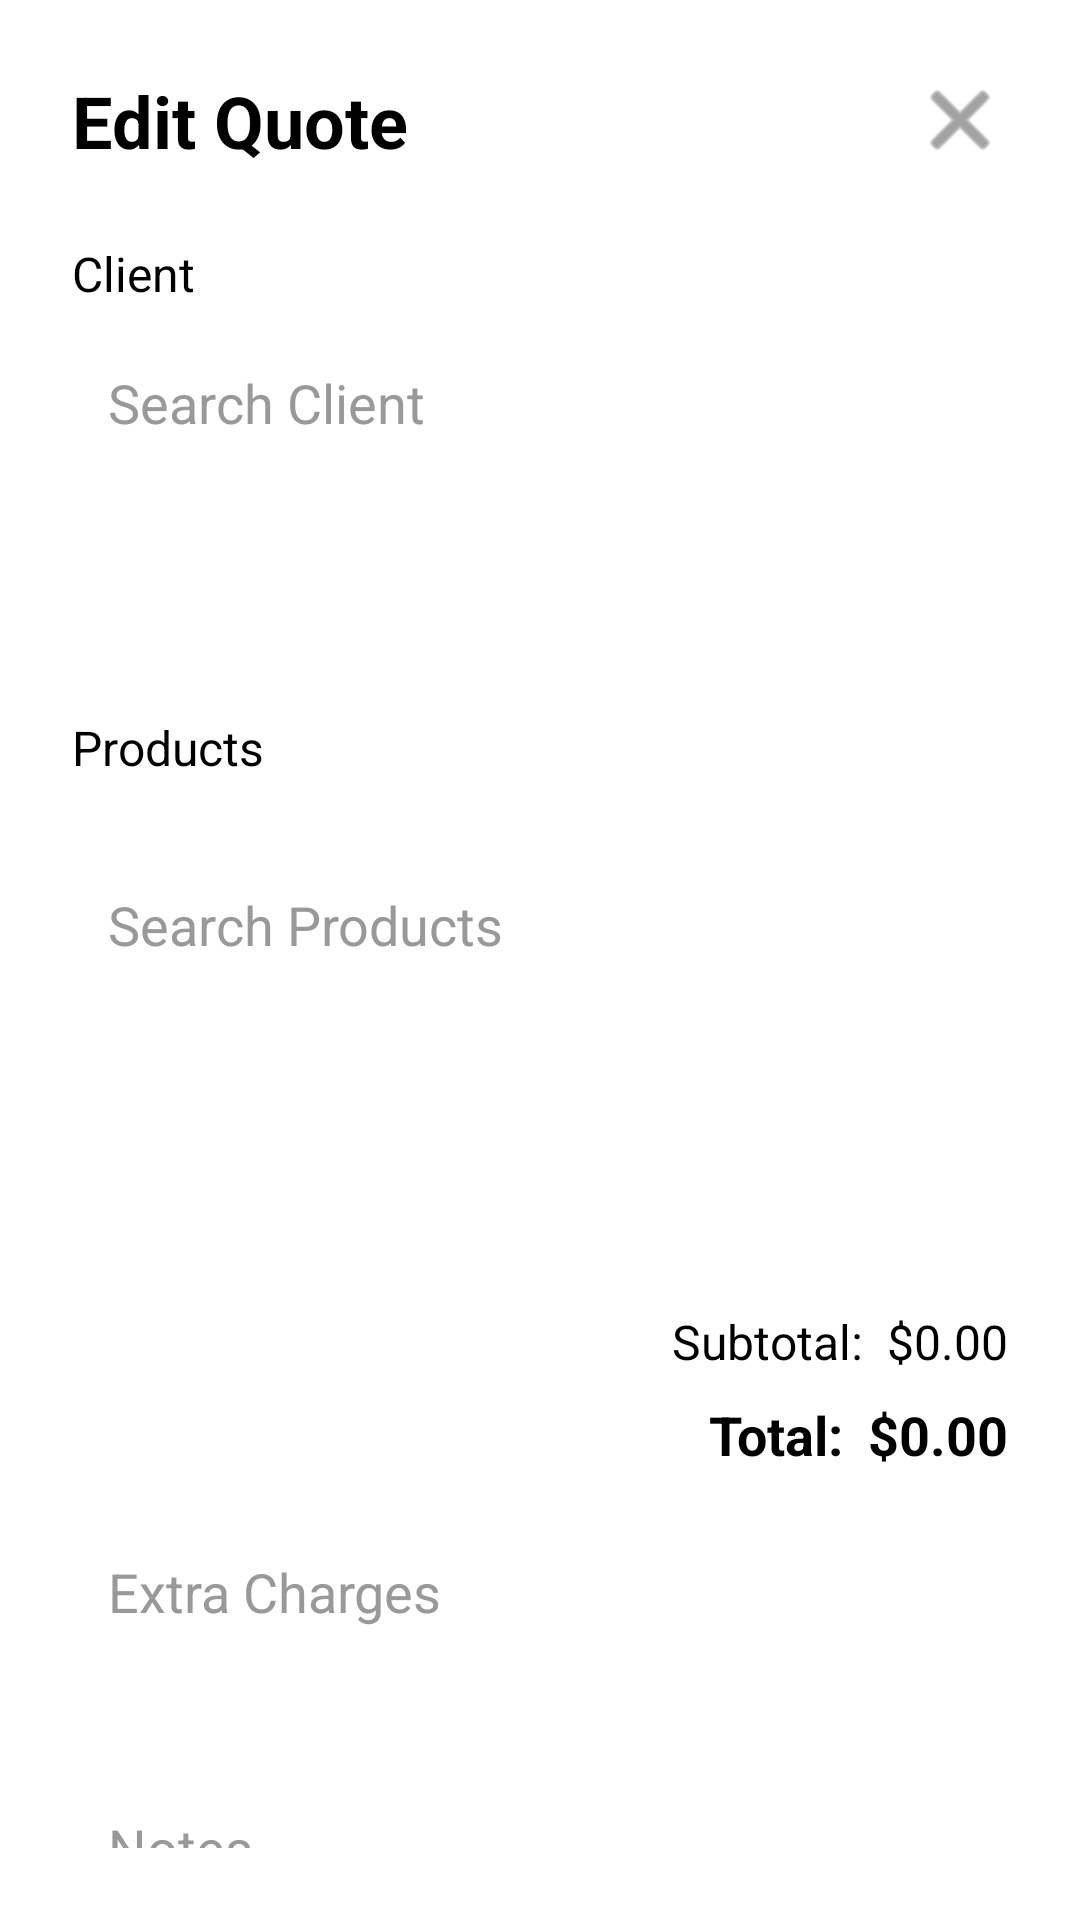

This screen was rendered from an Android layout file. Write that file and the resources it references.
<!-- AndroidManifest.xml: application theme Theme.WorkAdministration -->
<!-- res/layout/form_quote_editar.xml -->
<?xml version="1.0" encoding="utf-8"?>
<androidx.core.widget.NestedScrollView
    xmlns:android="http://schemas.android.com/apk/res/android"
    xmlns:app="http://schemas.android.com/apk/res-auto"
    android:layout_width="match_parent"
    android:layout_height="match_parent"
    android:fillViewport="true"
    android:background="#FFFFFF"
    android:padding="24dp">

    <LinearLayout
        android:layout_width="match_parent"
        android:layout_height="wrap_content"
        android:orientation="vertical">

        
        <RelativeLayout
            android:layout_width="match_parent"
            android:layout_height="wrap_content"
            android:layout_marginBottom="24dp">

            <TextView
                android:id="@+id/tvFormTitle"
                android:layout_width="wrap_content"
                android:layout_height="wrap_content"
                android:text="Edit Quote"
                android:textSize="24sp"
                android:textStyle="bold"
                android:textColor="#000000"
                android:layout_centerVertical="true"
                android:layout_alignParentStart="true" />

            <ImageButton
                android:id="@+id/btnClose"
                android:layout_width="32dp"
                android:layout_height="32dp"
                android:background="?attr/selectableItemBackgroundBorderless"
                android:layout_alignParentEnd="true"
                android:layout_centerVertical="true"
                android:src="@android:drawable/ic_menu_close_clear_cancel"
                android:contentDescription="Close"
                app:tint="#666666" />
        </RelativeLayout>

        
        <TextView
            android:layout_width="match_parent"
            android:layout_height="wrap_content"
            android:text="Client"
            android:textSize="16sp"
            android:textColor="#000000"
            android:layout_marginBottom="8dp"/>

        <AutoCompleteTextView
            android:id="@+id/autoCompleteClient"
            android:layout_width="match_parent"
            android:layout_height="wrap_content"
            android:layout_marginBottom="16dp"
            android:background="@drawable/input_background"
            android:hint="Search Client"
            android:padding="12dp"
            android:textColor="#000000"
            android:textColorHint="#999999" />

        <Button
            android:id="@+id/btnAddClient"
            android:layout_width="wrap_content"
            android:layout_height="wrap_content"
            android:text="Add New Client"
            android:background="@drawable/rounded_button_blue"
            android:textColor="#FFFFFF"
            android:textAllCaps="false"
            android:layout_marginBottom="16dp"/>

        
        <TextView
            android:layout_width="match_parent"
            android:layout_height="wrap_content"
            android:text="Products"
            android:textSize="16sp"
            android:textColor="#000000"
            android:layout_marginBottom="8dp"/>

        <androidx.recyclerview.widget.RecyclerView
            android:id="@+id/recyclerViewProducts"
            android:layout_width="match_parent"
            android:layout_height="wrap_content"
            android:maxHeight="400dp"
            android:nestedScrollingEnabled="true"
            android:scrollbars="vertical"
            android:layout_marginBottom="16dp"/>

        <AutoCompleteTextView
            android:id="@+id/autoCompleteProduct"
            android:layout_width="match_parent"
            android:layout_height="wrap_content"
            android:hint="Search Products"
            android:background="@drawable/input_background"
            android:padding="12dp"
            android:textColor="#000000"
            android:textColorHint="#999999"
            android:layout_marginBottom="16dp"/>

        
        <LinearLayout
            android:id="@+id/layoutProductsContainer"
            android:layout_width="match_parent"
            android:layout_height="wrap_content"
            android:orientation="vertical"
            android:layout_marginBottom="16dp"/>

        <Button
            android:id="@+id/btnAddCustomProduct"
            android:layout_width="wrap_content"
            android:layout_height="wrap_content"
            android:text="Add Custom Product"
            android:background="@drawable/rounded_button_blue"
            android:textColor="#FFFFFF"
            android:textAllCaps="false"
            android:layout_marginBottom="24dp"/>

        
        <LinearLayout
            android:layout_width="match_parent"
            android:layout_height="wrap_content"
            android:orientation="vertical"
            android:layout_marginBottom="16dp">

            <LinearLayout
                android:layout_width="match_parent"
                android:layout_height="wrap_content"
                android:orientation="horizontal"
                android:gravity="end"
                android:layout_marginBottom="8dp">

                <TextView
                    android:layout_width="wrap_content"
                    android:layout_height="wrap_content"
                    android:text="Subtotal:"
                    android:textSize="16sp"
                    android:textColor="#000000"
                    android:layout_marginEnd="8dp"/>

                <TextView
                    android:id="@+id/tvSubtotalAmount"
                    android:layout_width="wrap_content"
                    android:layout_height="wrap_content"
                    android:text="$0.00"
                    android:textSize="16sp"
                    android:textColor="#000000"/>
            </LinearLayout>

            <LinearLayout
                android:layout_width="match_parent"
                android:layout_height="wrap_content"
                android:orientation="horizontal"
                android:gravity="end">

                <TextView
                    android:layout_width="wrap_content"
                    android:layout_height="wrap_content"
                    android:text="Total:"
                    android:textSize="18sp"
                    android:textStyle="bold"
                    android:textColor="#000000"
                    android:layout_marginEnd="8dp"/>

                <TextView
                    android:id="@+id/tvTotalAmount"
                    android:layout_width="wrap_content"
                    android:layout_height="wrap_content"
                    android:text="$0.00"
                    android:textSize="18sp"
                    android:textStyle="bold"
                    android:textColor="#000000"/>
            </LinearLayout>
        </LinearLayout>

        
        <EditText
            android:id="@+id/etExtraCharges"
            android:layout_width="match_parent"
            android:layout_height="wrap_content"
            android:hint="Extra Charges"
            android:background="@drawable/input_background"
            android:padding="12dp"
            android:inputType="numberDecimal"
            android:textColor="#000000"
            android:textColorHint="#999999"
            android:layout_marginBottom="16dp"/>

        
        <EditText
            android:id="@+id/etAdditionalNotes"
            android:layout_width="match_parent"
            android:layout_height="wrap_content"
            android:hint="Notes"
            android:background="@drawable/input_background"
            android:padding="12dp"
            android:inputType="textMultiLine"
            android:minLines="3"
            android:textColor="#000000"
            android:textColorHint="#999999"
            android:layout_marginBottom="24dp"/>

        
        <LinearLayout
            android:layout_width="match_parent"
            android:layout_height="wrap_content"
            android:orientation="horizontal"
            android:gravity="end">

            <Button
                android:id="@+id/btnCancel"
                android:layout_width="wrap_content"
                android:layout_height="wrap_content"
                android:text="Cancel"
                android:background="@drawable/rounded_button_red"
                android:textColor="#FFFFFF"
                android:textAllCaps="false"
                android:layout_marginEnd="8dp"/>

            <Button
                android:id="@+id/btnSave"
                android:layout_width="wrap_content"
                android:layout_height="wrap_content"
                android:text="Update"
                android:background="@drawable/rounded_button_yellow"
                android:textColor="#FFFFFF"
                android:textAllCaps="false"/>
        </LinearLayout>

    </LinearLayout>
</androidx.core.widget.NestedScrollView>
<!-- resources referenced by this layout -->
<resources>
  <!-- drawable input_background (drawable) -->
  <?xml version="1.0" encoding="utf-8"?>
  <selector xmlns:android="http://schemas.android.com/apk/res/android">
      <shape xmlns:android="http://schemas.android.com/apk/res/android"
          android:shape="rectangle">
          <solid android:color="#F0F0F0"/>
          <corners android:radius="12dp"/>
      </shape>
  </selector>
  <!-- drawable rounded_button_red (drawable) -->
  <shape xmlns:android="http://schemas.android.com/apk/res/android"
      android:shape="rectangle">
      <solid android:color="#E41717"/> 
      <corners android:radius="12dp"/>
  </shape>
  <!-- drawable rounded_button_yellow (drawable) -->
  <shape xmlns:android="http://schemas.android.com/apk/res/android"
      android:shape="rectangle">
      <solid android:color="#E1B95B"/> 
      <corners android:radius="12dp"/>
  </shape>
  <style name="Theme.WorkAdministration" parent="Theme.AppCompat.Light.NoActionBar">
          
      </style>
</resources>
